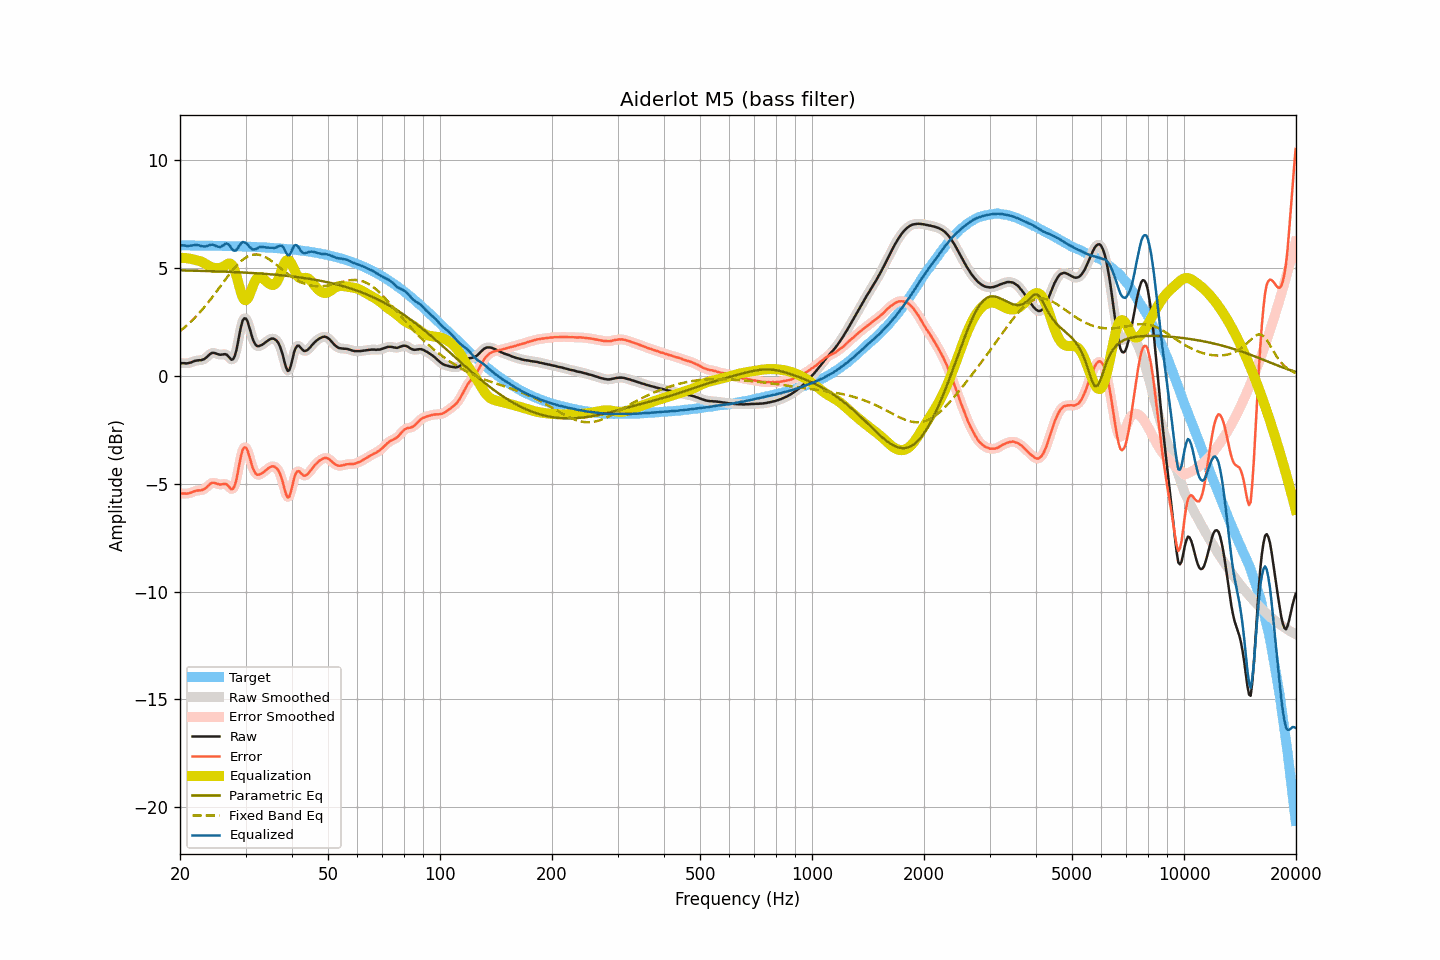

Data behind this chart, as committed beside it:
frequency, raw, smoothed, error, error_smoothed, equalization, parametric_eq, fixed_band_eq, equalized_raw, equalized_smoothed, target
20.00, 0.59, 0.59, -5.45, -5.45, 5.47, 4.88, 2.06, 6.06, 6.06, 6.04
20.20, 0.58, 0.58, -5.46, -5.46, 5.46, 4.88, 2.12, 6.04, 6.04, 6.04
20.40, 0.58, 0.57, -5.46, -5.46, 5.46, 4.88, 2.18, 6.04, 6.03, 6.04
20.61, 0.58, 0.57, -5.46, -5.46, 5.45, 4.87, 2.25, 6.03, 6.02, 6.04
20.81, 0.57, 0.57, -5.47, -5.46, 5.44, 4.87, 2.31, 6.01, 6.02, 6.04
21.02, 0.58, 0.58, -5.46, -5.45, 5.43, 4.87, 2.38, 6.01, 6.01, 6.03
21.23, 0.60, 0.59, -5.44, -5.44, 5.42, 4.87, 2.45, 6.02, 6.02, 6.03
21.44, 0.62, 0.62, -5.41, -5.41, 5.41, 4.87, 2.52, 6.03, 6.03, 6.03
21.66, 0.65, 0.65, -5.38, -5.38, 5.39, 4.87, 2.59, 6.04, 6.04, 6.03
21.87, 0.68, 0.67, -5.35, -5.36, 5.37, 4.86, 2.67, 6.05, 6.05, 6.03
22.09, 0.70, 0.70, -5.33, -5.33, 5.36, 4.86, 2.75, 6.05, 6.05, 6.03
22.31, 0.71, 0.71, -5.32, -5.32, 5.34, 4.86, 2.83, 6.05, 6.05, 6.03
22.54, 0.72, 0.71, -5.31, -5.31, 5.32, 4.86, 2.91, 6.04, 6.03, 6.03
22.76, 0.72, 0.72, -5.31, -5.31, 5.29, 4.86, 2.99, 6.01, 6.01, 6.03
22.99, 0.74, 0.74, -5.29, -5.29, 5.26, 4.85, 3.08, 6.00, 6.00, 6.03
23.22, 0.77, 0.77, -5.26, -5.26, 5.22, 4.85, 3.16, 5.99, 5.99, 6.03
23.45, 0.82, 0.82, -5.21, -5.20, 5.17, 4.85, 3.25, 5.99, 6.00, 6.02
23.69, 0.89, 0.89, -5.14, -5.14, 5.13, 4.85, 3.34, 6.01, 6.01, 6.02
23.92, 0.96, 0.96, -5.06, -5.06, 5.08, 4.85, 3.44, 6.04, 6.04, 6.02
24.16, 1.02, 1.02, -5.00, -5.01, 5.04, 4.84, 3.53, 6.06, 6.06, 6.02
24.40, 1.06, 1.05, -4.96, -4.97, 5.02, 4.84, 3.63, 6.07, 6.07, 6.02
24.65, 1.06, 1.06, -4.96, -4.96, 5.00, 4.84, 3.73, 6.05, 6.05, 6.02
24.89, 1.04, 1.04, -4.98, -4.98, 4.99, 4.84, 3.83, 6.02, 6.03, 6.02
25.14, 1.01, 1.01, -5.01, -5.01, 4.98, 4.83, 3.93, 5.99, 5.99, 6.02
25.39, 0.99, 0.99, -5.03, -5.03, 4.99, 4.83, 4.03, 5.97, 5.97, 6.01
25.65, 0.97, 0.98, -5.05, -5.04, 5.00, 4.83, 4.13, 5.96, 5.97, 6.01
25.91, 0.98, 0.98, -5.03, -5.03, 5.02, 4.83, 4.23, 6.00, 6.00, 6.01
26.16, 0.99, 0.99, -5.02, -5.02, 5.05, 4.82, 4.33, 6.04, 6.05, 6.01
26.43, 1.00, 0.99, -5.01, -5.02, 5.10, 4.82, 4.43, 6.10, 6.09, 6.01
26.69, 0.98, 0.96, -5.03, -5.04, 5.15, 4.82, 4.53, 6.13, 6.11, 6.01
26.96, 0.90, 0.89, -5.11, -5.11, 5.19, 4.81, 4.63, 6.09, 6.08, 6.01
27.23, 0.82, 0.81, -5.18, -5.20, 5.20, 4.81, 4.73, 6.02, 6.01, 6.00
27.50, 0.74, 0.75, -5.26, -5.25, 5.16, 4.81, 4.82, 5.90, 5.91, 6.00
27.77, 0.76, 0.77, -5.24, -5.23, 5.06, 4.80, 4.91, 5.82, 5.83, 6.00
28.05, 0.90, 0.91, -5.10, -5.09, 4.89, 4.80, 5.00, 5.79, 5.79, 6.00
28.33, 1.15, 1.17, -4.85, -4.82, 4.66, 4.80, 5.08, 5.81, 5.83, 6.00
28.62, 1.52, 1.53, -4.47, -4.47, 4.39, 4.79, 5.16, 5.91, 5.92, 5.99
28.90, 1.93, 1.92, -4.06, -4.07, 4.11, 4.79, 5.24, 6.03, 6.03, 5.99
29.19, 2.29, 2.28, -3.70, -3.71, 3.84, 4.79, 5.31, 6.13, 6.12, 5.99
29.48, 2.56, 2.53, -3.43, -3.45, 3.64, 4.78, 5.37, 6.20, 6.17, 5.99
29.78, 2.66, 2.66, -3.33, -3.32, 3.52, 4.78, 5.43, 6.17, 6.18, 5.98
30.08, 2.65, 2.64, -3.33, -3.34, 3.49, 4.77, 5.47, 6.14, 6.13, 5.98
30.38, 2.52, 2.50, -3.46, -3.47, 3.56, 4.77, 5.52, 6.08, 6.07, 5.98
30.68, 2.28, 2.28, -3.70, -3.69, 3.71, 4.77, 5.55, 5.98, 5.99, 5.98
30.99, 2.02, 2.02, -3.95, -3.95, 3.89, 4.76, 5.58, 5.92, 5.91, 5.97
31.30, 1.75, 1.77, -4.22, -4.20, 4.09, 4.76, 5.60, 5.85, 5.86, 5.97
31.61, 1.57, 1.57, -4.40, -4.40, 4.28, 4.75, 5.61, 5.85, 5.85, 5.97
31.93, 1.44, 1.44, -4.52, -4.52, 4.43, 4.75, 5.62, 5.87, 5.86, 5.96
32.24, 1.37, 1.38, -4.59, -4.58, 4.52, 4.74, 5.61, 5.89, 5.90, 5.96
32.57, 1.37, 1.37, -4.59, -4.59, 4.57, 4.74, 5.60, 5.94, 5.94, 5.96
32.89, 1.40, 1.39, -4.55, -4.57, 4.57, 4.73, 5.59, 5.97, 5.96, 5.95
33.22, 1.43, 1.43, -4.52, -4.52, 4.54, 4.73, 5.56, 5.96, 5.97, 5.95
33.55, 1.48, 1.48, -4.47, -4.47, 4.48, 4.72, 5.53, 5.96, 5.96, 5.95
33.89, 1.54, 1.53, -4.40, -4.41, 4.41, 4.72, 5.50, 5.95, 5.95, 5.94
34.23, 1.59, 1.59, -4.35, -4.34, 4.35, 4.71, 5.46, 5.93, 5.94, 5.94
34.57, 1.65, 1.65, -4.28, -4.29, 4.29, 4.70, 5.41, 5.93, 5.93, 5.93
34.92, 1.69, 1.69, -4.24, -4.24, 4.24, 4.70, 5.36, 5.93, 5.93, 5.93
35.27, 1.72, 1.72, -4.21, -4.21, 4.21, 4.69, 5.31, 5.93, 5.92, 5.92
35.62, 1.72, 1.72, -4.20, -4.20, 4.20, 4.69, 5.25, 5.92, 5.92, 5.92
35.97, 1.69, 1.69, -4.23, -4.22, 4.24, 4.68, 5.20, 5.92, 5.93, 5.91
... 635 more rows
